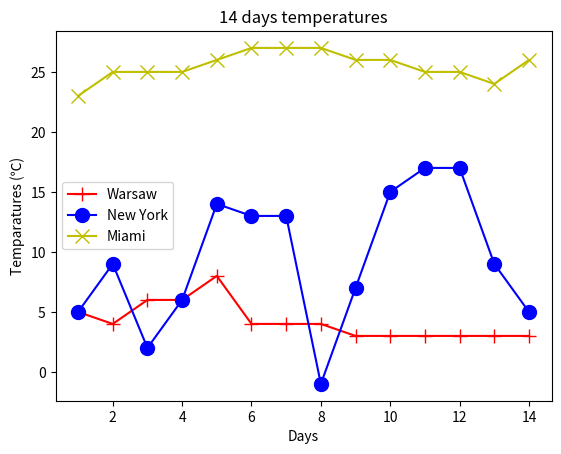

The script that saved this image:
# -*- coding: utf-8 -*-
"""
Spyder Editor

This is a temporary script file.
"""

# Zad 1
import matplotlib.pyplot as plt


warsaw = [5,4,6,6,8,4,4,4,3,3,3,3,3,3]
new_york = [5,9,2,6,14,13,13,-1,7,15,17,17,9,5]
miami = [23,25,25,25,26,27,27,27,26,26,25,25,24,26]

days=[i+1 for i in range(14)]


plt.plot(days,warsaw,'r+-',markersize=10)
plt.plot(days,new_york,'bo-',markersize=10)
plt.plot(days,miami,'yx-',markersize=10)
plt.legend(('Warsaw', 'New York', 'Miami'))
plt.xlabel("Days")
plt.ylabel("Temparatures (℃)")
plt.title('14 days temperatures')
plt.show()